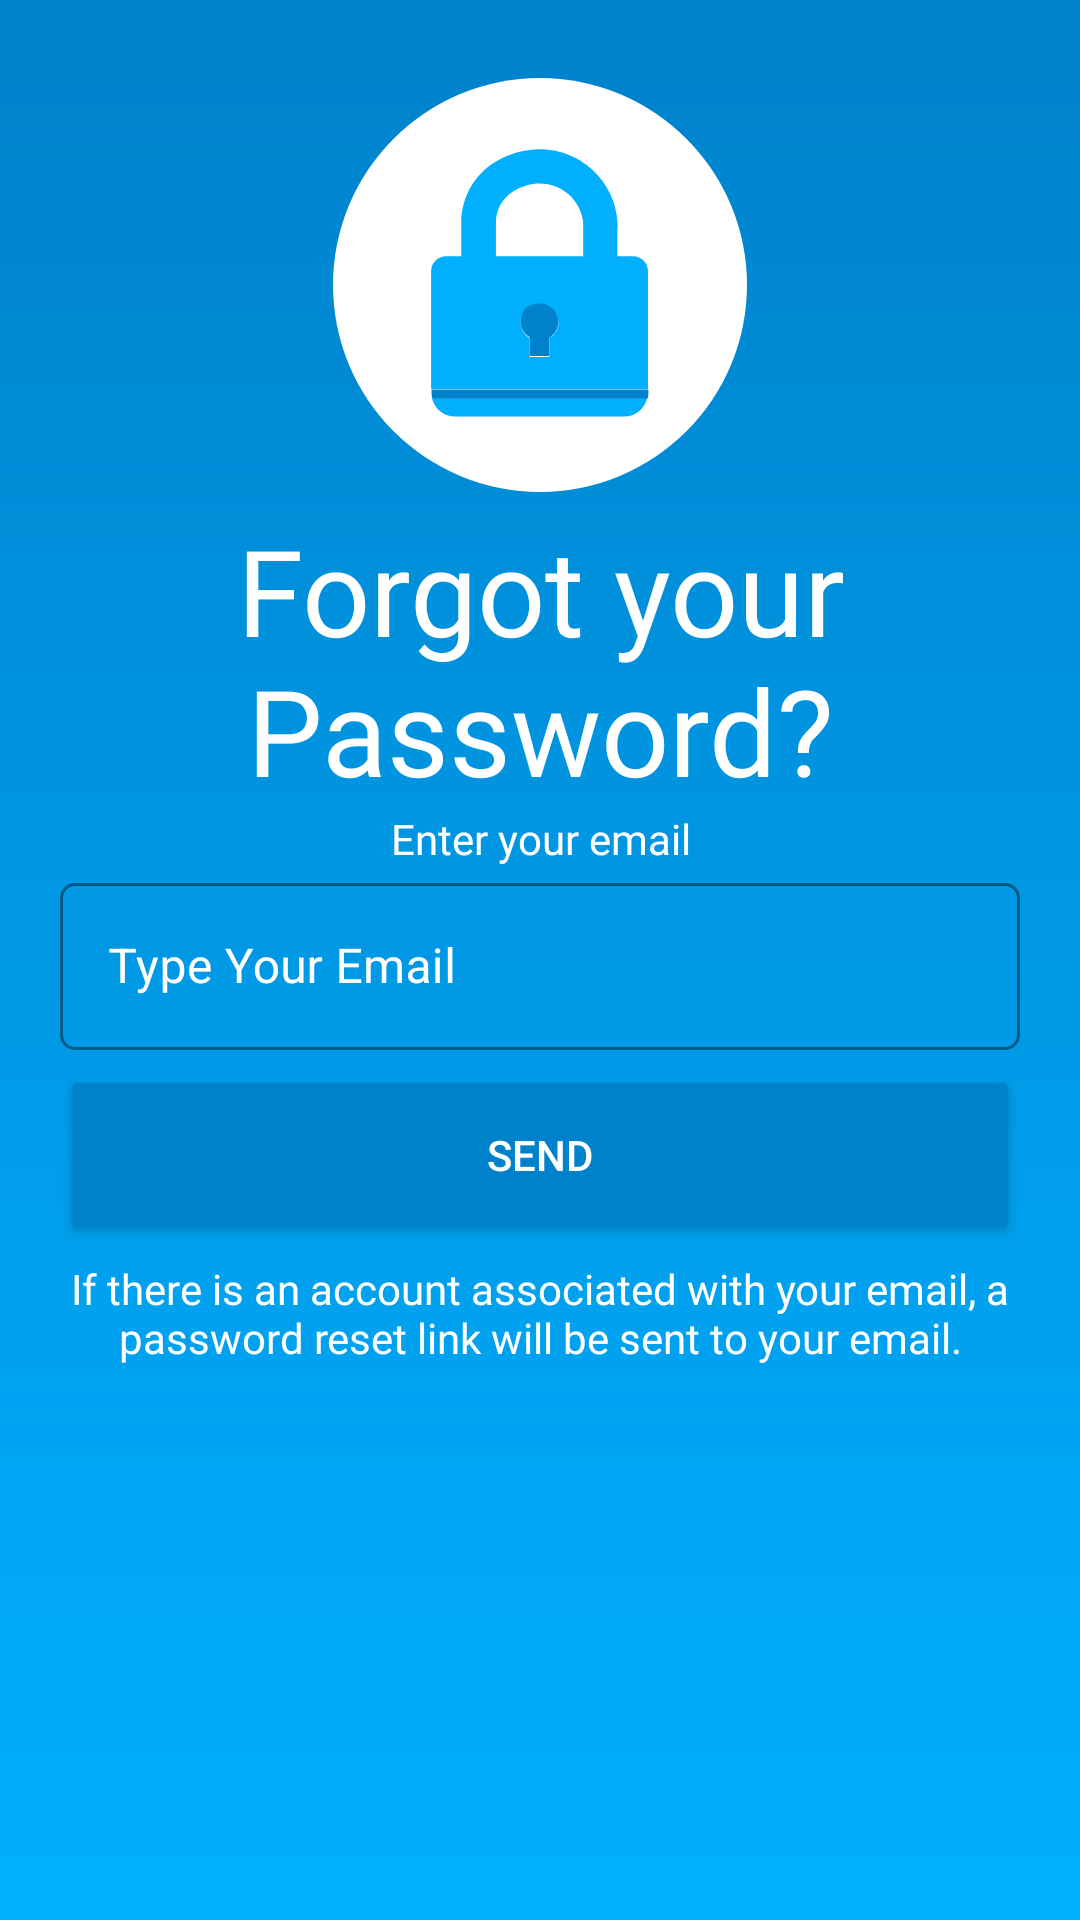

Here is an Android app screen rendered from its layout file. Give the layout XML and the strings, colors and styles it references.
<!-- AndroidManifest.xml: application theme AppTheme -->
<!-- res/layout/activity_forgot_password.xml -->
<?xml version="1.0" encoding="utf-8"?>
<LinearLayout xmlns:android="http://schemas.android.com/apk/res/android"
    xmlns:app="http://schemas.android.com/apk/res-auto"
    xmlns:tools="http://schemas.android.com/tools"
    android:layout_width="match_parent"
    android:layout_height="match_parent"
    android:orientation="vertical"
    android:padding="20dp"
    android:background="@drawable/background_gradient_blue"
    tools:context=".Activities.ForgotPassword">

    <ImageView
        android:layout_width="150dp"
        android:layout_height="150dp"
        android:transitionName="logo_image"
        android:layout_gravity="center_horizontal"
        android:background="@drawable/ic_lock"/>

    <TextView
        android:layout_width="wrap_content"
        android:layout_height="wrap_content"
        android:fontFamily="@font/poppins_medium"
        android:textSize="40sp"
        android:textColor="@color/white"
        android:textAlignment="center"
        android:text="@string/forgot_header"/>

    <TextView
        android:layout_width="match_parent"
        android:layout_height="wrap_content"
        android:textColor="@color/white"
        android:textAlignment="center"
        android:fontFamily="@font/poppins_medium"
        android:text="@string/enter_mail"/>

    <LinearLayout
        android:layout_width="match_parent"
        android:layout_height="wrap_content"
        android:orientation="vertical">

        <com.google.android.material.textfield.TextInputLayout
            android:layout_width="match_parent"
            android:layout_height="wrap_content"
            android:hint="@string/typeEmail"
            app:boxCornerRadiusBottomEnd="5dp"
            app:boxCornerRadiusBottomStart="5dp"
            app:boxCornerRadiusTopEnd="5dp"
            app:boxCornerRadiusTopStart="5dp"
            android:textColorHint="@color/white"
            style="@style/TextLabel">

            <com.google.android.material.textfield.TextInputEditText
                android:id="@+id/login_email"
                android:layout_width="match_parent"
                android:layout_height="wrap_content"/>

        </com.google.android.material.textfield.TextInputLayout>

    </LinearLayout>

    <Button
        android:id="@+id/reset_button"
        android:layout_width="match_parent"
        android:layout_height="60dp"
        android:backgroundTint="@color/theme_dark_blue"
        android:text="@string/send_reset"
        android:textColor="@color/white"
        android:layout_marginTop="5dp"
        android:layout_marginBottom="5dp"/>

    <TextView
        android:layout_width="match_parent"
        android:layout_height="wrap_content"
        android:textColor="@color/white"
        android:textAlignment="center"
        android:fontFamily="@font/poppins_medium"
        android:text="@string/forgot_hint"/>

</LinearLayout>
<!-- resources referenced by this layout -->
<resources>
  <color name="theme_dark_blue">#0081cb</color>
  <color name="white">#ffffff</color>
  <!-- drawable background_gradient_blue (drawable) -->
  <?xml version="1.0" encoding="utf-8"?>
  <shape xmlns:android="http://schemas.android.com/apk/res/android"
      android:shape="rectangle">
  
      <gradient
          android:angle="90"
          android:startColor="@color/theme_blue"
          android:endColor="@color/theme_dark_blue"
          android:type="linear"/>
  
  </shape>
  <!-- drawable ic_lock (drawable) -->
  <vector xmlns:android="http://schemas.android.com/apk/res/android"
      android:width="100dp"
      android:height="100dp"
      android:viewportWidth="100"
      android:viewportHeight="100">
    <path
        android:pathData="M50,50m-46,0a46,46 0,1 1,92 0a46,46 0,1 1,-92 0"
        android:fillColor="#FFFFFF"/>
    <path
        android:pathData="M52.1,65.9v-4.2c1.2,-0.7 2,-2.1 2,-3.6c0,-3.2 -3.6,-5.6 -7,-3.4c-0.2,0.2 -0.5,0.4 -0.6,0.6c-1.7,2.6 -0.7,5.2 1.2,6.3v4.2H52.1z"
        android:fillColor="#0081CB"/>
    <path
        android:pathData="M31.1,79.2h37.6c2.5,0 4.5,-1.7 5.1,-4H26C26.6,77.6 28.7,79.2 31.1,79.2z"
        android:fillColor="#00B0FF"/>
    <path
        android:pathData="M25.9,74c0,0.5 0.1,0.9 0.2,1.3h47.8c0.1,-0.4 0.2,-0.9 0.2,-1.3v-0.8H25.9V74z"
        android:fillColor="#0081CB"/>
    <path
        android:pathData="M67.3,37.2c0,-12.5 -13.3,-22 -26.5,-15c-5.1,2.7 -8.3,8.1 -8.3,13.9v7.5h-3.4c-1.8,0 -3.3,1.5 -3.3,3.3v26.2H74V46.9c0,-1.8 -1.5,-3.3 -3.3,-3.3h-3.4h-0.1v-6.4H67.3zM52.1,61.8v4.2h-4.4v-4.2c-1.9,-1.2 -2.8,-3.8 -1.2,-6.3c0.2,-0.2 0.4,-0.5 0.6,-0.6c3.4,-2.2 7,0.1 7,3.4C54.2,59.7 53.4,61 52.1,61.8zM59.6,43.6H40.2v-7.5c0,-2.7 1.4,-5.3 3.7,-6.8c7.3,-4.6 14.9,0 15.7,6.7V43.6z"
        android:fillColor="#00B0FF"/>
  </vector>
  <string name="enter_mail">Enter your email</string>
  <string name="forgot_header">Forgot your Password?</string>
  <string name="forgot_hint">If there is an account associated with your email, a password reset link will be sent to your email.</string>
  <string name="send_reset">Send</string>
  <string name="typeEmail">Type Your Email</string>
  <style name="TextLabel" parent="Widget.MaterialComponents.TextInputLayout.OutlinedBox">
          <item name="boxStrokeColor">@color/white</item>
      </style>
  <style name="AppTheme" parent="Theme.MaterialComponents.DayNight.NoActionBar">
          
  
  
  
          <item name="android:windowContentTransitions">true</item>
          <item name="android:windowEnterTransition">@android:transition/no_transition</item>
          <item name="android:windowExitTransition">@android:transition/no_transition</item>
      </style>
  <color name="theme_blue">#00B0FF</color>
</resources>
